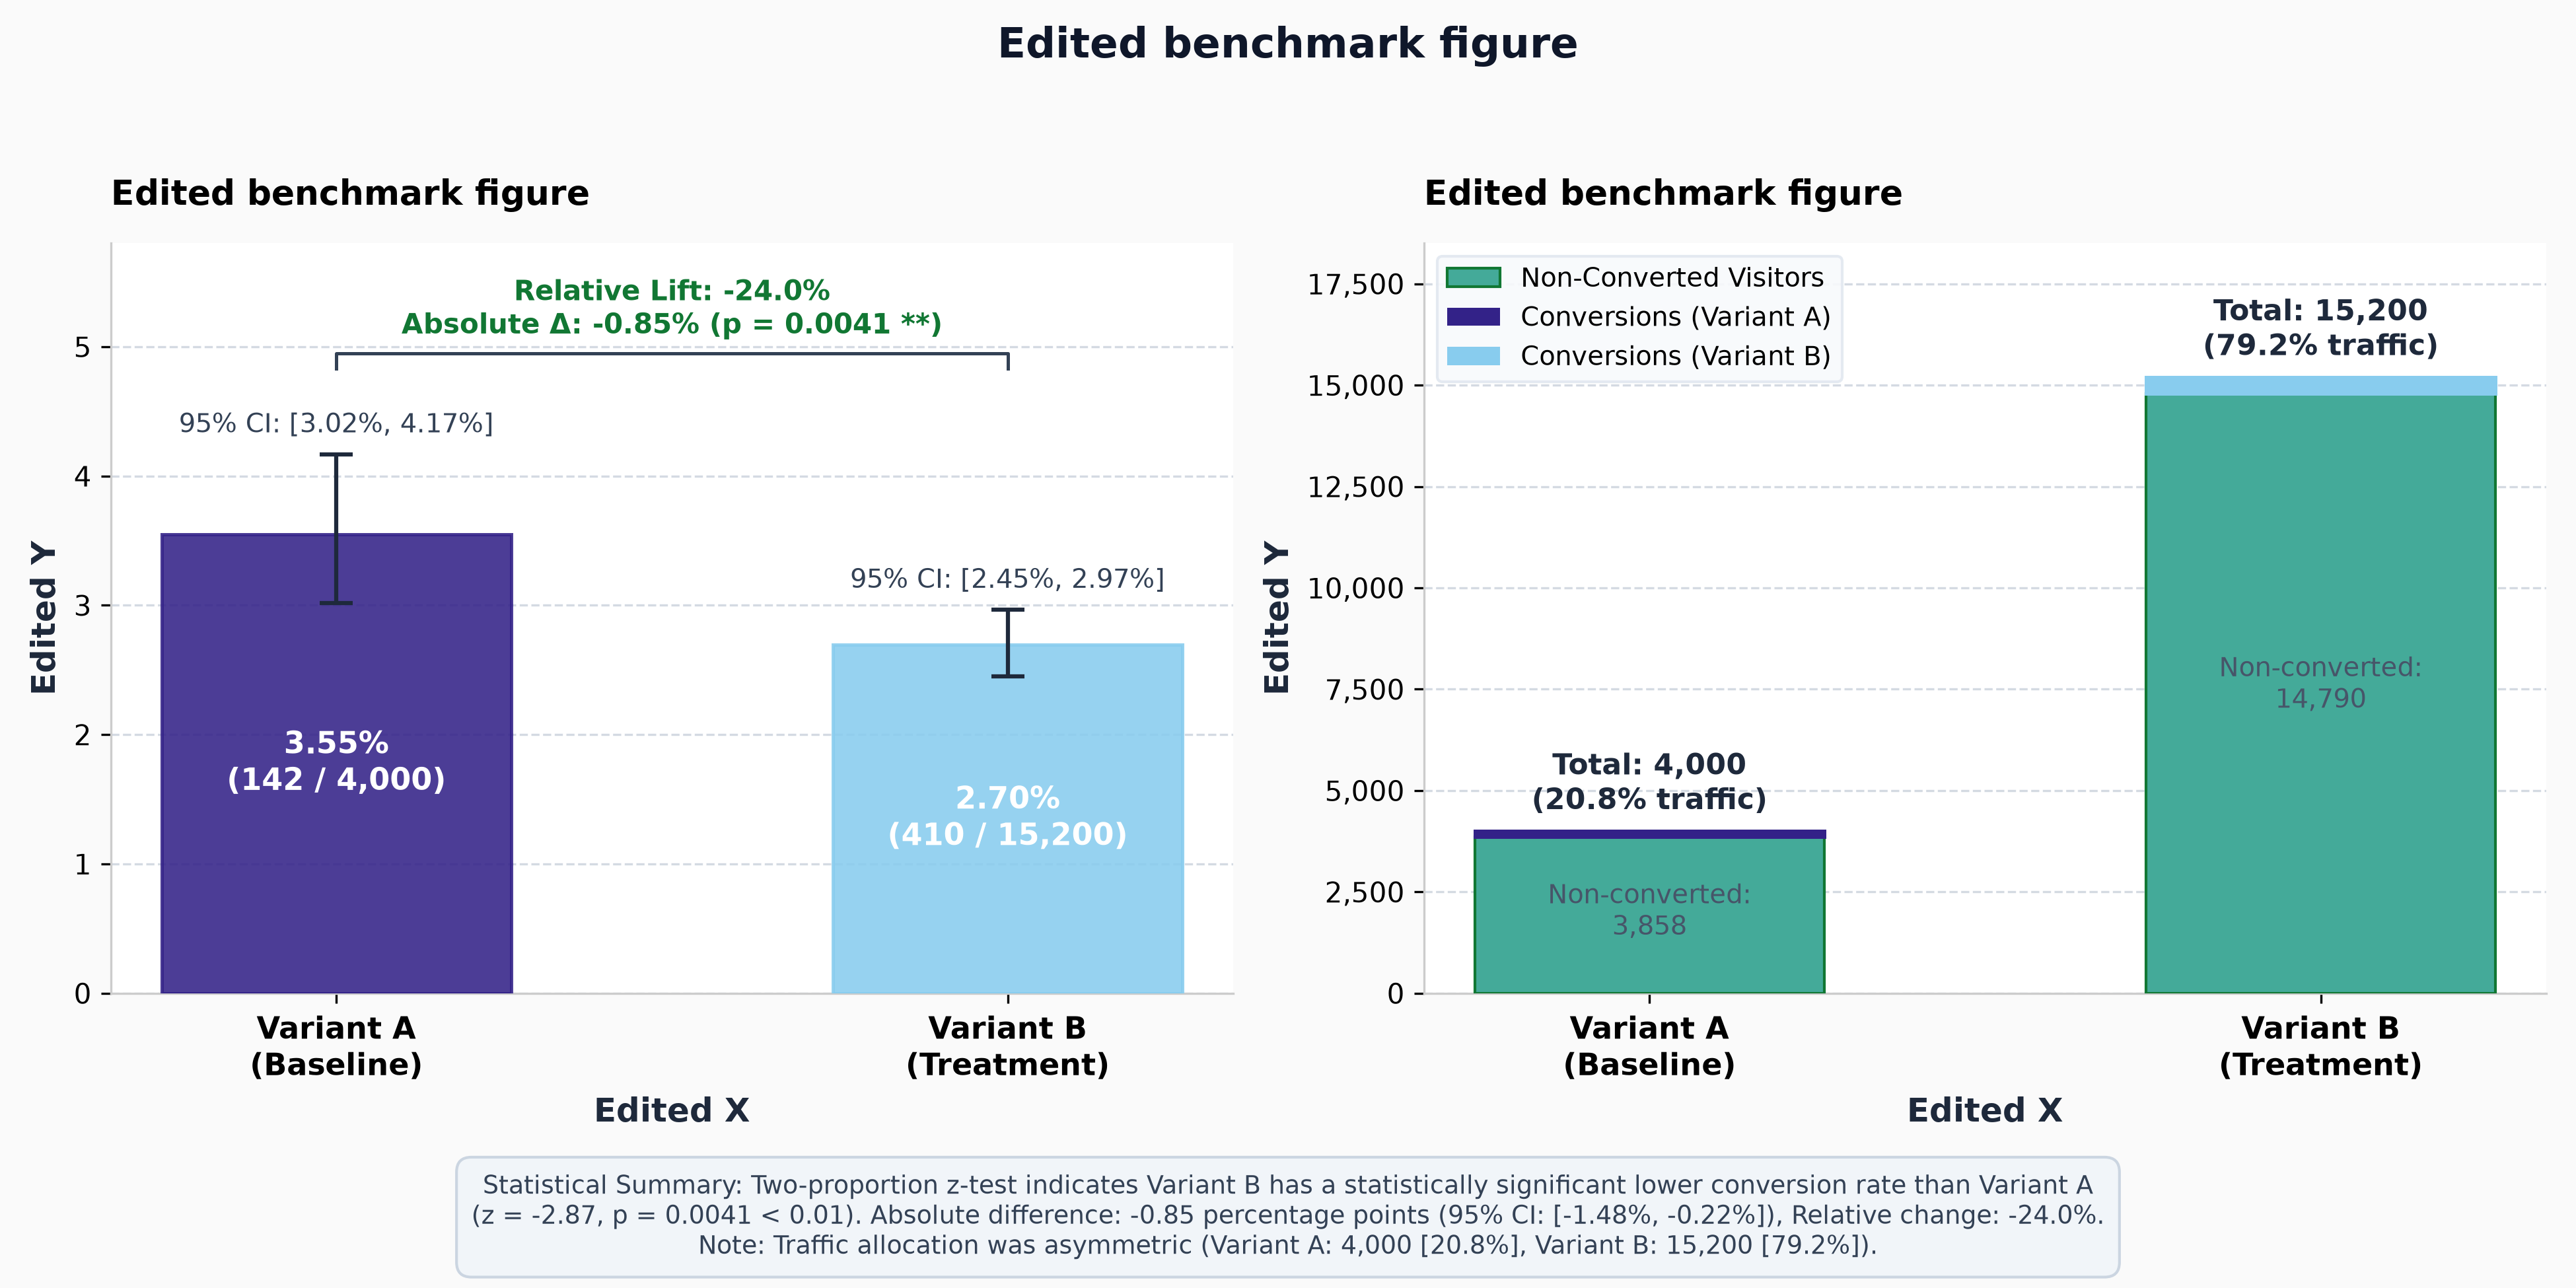

The script that saved this image:
"""
A/B Experiment Conversion Rate Analysis and Visualization
Generates a scientifically sound visualization comparing Variant A and Variant B.
"""

import os
import pandas as pd
import numpy as np
import matplotlib.pyplot as plt
import matplotlib.patches as mpatches
from scipy import stats

def compute_wilson_ci(k, n, confidence=0.95):
    """Compute Wilson score interval for a binomial proportion."""
    if n == 0:
        return 0, 0
    z = stats.norm.ppf((1 + confidence) / 2)
    p = k / n
    denominator = 1 + z**2 / n
    center = (p + z**2 / (2 * n)) / denominator
    spread = (z * np.sqrt(p * (1 - p) / n + z**2 / (4 * n**2))) / denominator
    lower = max(0.0, center - spread)
    upper = min(1.0, center + spread)
    return lower, upper

def main():
    script_dir = r"C:\Users\Asus\.gemini\antigravity-cli\brain\2e5fc834-dd2c-4d2e-8be6-14c38974dd26\scratch\benchmark_hardened\workspaces\ab_experiment_baseline_ea54bb"
    data_path = os.path.join(script_dir, "data.csv")
    output_path = os.path.join(script_dir, "edited_plot.png")

    df = pd.read_csv(data_path)

    # Extract metrics
    df['conversion_rate'] = df['conversions'] / df['visitors']
    df['cr_pct'] = df['conversion_rate'] * 100

    # Calculate Wilson 95% CIs
    ci_bounds = [compute_wilson_ci(row['conversions'], row['visitors']) for _, row in df.iterrows()]
    df['ci_lower_pct'] = [b[0] * 100 for b in ci_bounds]
    df['ci_upper_pct'] = [b[1] * 100 for b in ci_bounds]
    df['err_lower'] = df['cr_pct'] - df['ci_lower_pct']
    df['err_upper'] = df['ci_upper_pct'] - df['cr_pct']

    # Two-proportion z-test
    n_a = df.loc[df['variant'] == 'A', 'visitors'].values[0]
    k_a = df.loc[df['variant'] == 'A', 'conversions'].values[0]
    p_a = df.loc[df['variant'] == 'A', 'conversion_rate'].values[0]

    n_b = df.loc[df['variant'] == 'B', 'visitors'].values[0]
    k_b = df.loc[df['variant'] == 'B', 'conversions'].values[0]
    p_b = df.loc[df['variant'] == 'B', 'conversion_rate'].values[0]

    p_pool = (k_a + k_b) / (n_a + n_b)
    se_pool = np.sqrt(p_pool * (1 - p_pool) * (1 / n_a + 1 / n_b))
    z_stat = (p_b - p_a) / se_pool
    p_value = 2 * (1 - stats.norm.cdf(abs(z_stat)))

    abs_diff_pct = (p_b - p_a) * 100
    rel_lift_pct = ((p_b - p_a) / p_a) * 100

    # Difference 95% CI (unpooled)
    se_diff = np.sqrt(p_a * (1 - p_a) / n_a + p_b * (1 - p_b) / n_b)
    z_crit = stats.norm.ppf(0.975)
    ci_diff_lower_pct = (p_b - p_a - z_crit * se_diff) * 100
    ci_diff_upper_pct = (p_b - p_a + z_crit * se_diff) * 100

    # Styling setup
    plt.rcParams['font.sans-serif'] = ['DejaVu Sans', 'Arial', 'Helvetica']
    plt.rcParams['axes.edgecolor'] = '#CCCCCC'
    plt.rcParams['axes.linewidth'] = 0.8

    fig, (ax1, ax2) = plt.subplots(1, 2, figsize=(13, 6.5), dpi=300)
    fig.patch.set_facecolor('#FAFAFA')

    palette = {'A': '#332288', 'B': '#88CCEE'}

    # --- PANEL 1: Conversion Rate with 95% CI ---
    ax1.set_facecolor('#FFFFFF')
    ax1.grid(axis='y', linestyle='--', alpha=0.4, color='#94A3B8', zorder=0)

    x_pos = [0, 1]
    bar_width = 0.52
    colors = [palette['A'], palette['B']]

    bars = ax1.bar(
        x_pos,
        df['cr_pct'],
        yerr=[df['err_lower'], df['err_upper']],
        capsize=6,
        width=bar_width,
        color=colors,
        alpha=0.88,
        edgecolor=[c for c in colors],
        linewidth=1.2,
        zorder=3,
        error_kw={'elinewidth': 1.5, 'ecolor': '#1E293B', 'capsize': 6, 'capthick': 1.5}
    )

    # Bar value labels
    for i, row in df.iterrows():
        cr = row['cr_pct']
        ci_l = row['ci_lower_pct']
        ci_u = row['ci_upper_pct']
        ax1.text(
            x_pos[i],
            cr / 2,
            f"{cr:.2f}%\n({row['conversions']:,} / {row['visitors']:,})",
            ha='center',
            va='center',
            color='white',
            fontweight='bold',
            fontsize=11,
            zorder=4
        )
        # CI label above error bar
        ax1.text(
            x_pos[i],
            ci_u + 0.12,
            f"95% CI: [{ci_l:.2f}%, {ci_u:.2f}%]",
            ha='center',
            va='bottom',
            color='#334155',
            fontsize=9.5,
            fontweight='normal'
        )

    # Significance bracket between bars
    y_line = 4.95
    tick_len = 0.12

    ax1.plot([0, 0, 1, 1], [y_line - tick_len, y_line, y_line, y_line - tick_len], color='#334155', lw=1.2)
    sig_text = f"Relative Lift: {rel_lift_pct:+.1f}%\nAbsolute Δ: {abs_diff_pct:+.2f}% (p = {p_value:.4f} **)"
    ax1.text(
        0.5, y_line + 0.08, sig_text,
        ha='center', va='bottom', fontsize=10, fontweight='bold', color='#117733'
    )

    ax1.set_xticks(x_pos)
    ax1.set_xticklabels(['Variant A\n(Baseline)', 'Variant B\n(Treatment)'], fontsize=11, fontweight='bold')
    ax1.set_xlabel('Edited X', fontsize=12, fontweight='bold', color='#1E293B')
    ax1.set_ylabel('Edited Y', fontsize=12, fontweight='bold', color='#1E293B')
    ax1.set_title('Edited benchmark figure', fontsize=12.5, fontweight='bold', pad=14, loc='left')
    ax1.set_ylim(0, 5.8)
    ax1.spines['top'].set_visible(False)
    ax1.spines['right'].set_visible(False)

    # --- PANEL 2: Traffic Allocation & Funnel Breakdown ---
    ax2.set_facecolor('#FFFFFF')
    ax2.grid(axis='y', linestyle='--', alpha=0.4, color='#94A3B8', zorder=0)

    # Plot total visitors with conversions as highlighted portion
    non_conversions = df['visitors'] - df['conversions']

    p_non_conv = ax2.bar(
        x_pos,
        non_conversions,
        width=bar_width,
        label='Non-Converted Visitors',
        color='#44AA99',
        edgecolor='#117733',
        linewidth=1.0,
        zorder=3
    )

    p_conv = ax2.bar(
        x_pos,
        df['conversions'],
        bottom=non_conversions,
        width=bar_width,
        label='Conversions',
        color=colors,
        edgecolor=[c for c in colors],
        linewidth=1.2,
        zorder=3
    )

    # Annotate total visitors and conversion counts
    total_sample = df['visitors'].sum()
    for i, row in df.iterrows():
        visitors = row['visitors']
        convs = row['conversions']
        share = (visitors / total_sample) * 100
        # Text at top of bar
        ax2.text(
            x_pos[i],
            visitors + 300,
            f"Total: {visitors:,}\n({share:.1f}% traffic)",
            ha='center',
            va='bottom',
            color='#1E293B',
            fontweight='bold',
            fontsize=10.5
        )
        # Text inside non-converted
        ax2.text(
            x_pos[i],
            visitors / 2,
            f"Non-converted:\n{(visitors - convs):,}",
            ha='center',
            va='center',
            color='#475569',
            fontsize=9.5
        )

    ax2.set_xticks(x_pos)
    ax2.set_xticklabels(['Variant A\n(Baseline)', 'Variant B\n(Treatment)'], fontsize=11, fontweight='bold')
    ax2.set_xlabel('Edited X', fontsize=12, fontweight='bold', color='#1E293B')
    ax2.set_ylabel('Edited Y', fontsize=12, fontweight='bold', color='#1E293B')
    ax2.set_title('Edited benchmark figure', fontsize=12.5, fontweight='bold', pad=14, loc='left')
    ax2.set_ylim(0, 18500)
    ax2.yaxis.set_major_formatter(plt.FuncFormatter(lambda x, loc: f"{int(x):,}"))
    ax2.spines['top'].set_visible(False)
    ax2.spines['right'].set_visible(False)

    # Custom Legend for Panel 2
    legend_elements = [
        mpatches.Patch(facecolor='#44AA99', edgecolor='#117733', label='Non-Converted Visitors'),
        mpatches.Patch(facecolor='#332288', label='Conversions (Variant A)'),
        mpatches.Patch(facecolor='#88CCEE', label='Conversions (Variant B)')
    ]
    ax2.legend(handles=legend_elements, loc='upper left', frameon=True, framealpha=0.9, facecolor='#F8FAFC', edgecolor='#E2E8F0', fontsize=9.5)

    # Super Title and Summary Header
    fig.suptitle(
        "Edited benchmark figure",
        fontsize=15,
        fontweight='bold',
        color='#0F172A',
        y=0.98
    )

    # Add bottom summary banner box
    summary_box_text = (
        f"Statistical Summary: Two-proportion z-test indicates Variant B has a statistically significant lower conversion rate than Variant A\n"
        f"(z = {z_stat:.2f}, p = {p_value:.4f} < 0.01). Absolute difference: {abs_diff_pct:+.2f} percentage points (95% CI: [{ci_diff_lower_pct:+.2f}%, {ci_diff_upper_pct:+.2f}%]), "
        f"Relative change: {rel_lift_pct:+.1f}%.\n"
        f"Note: Traffic allocation was asymmetric (Variant A: {n_a:,} [20.8%], Variant B: {n_b:,} [79.2%])."
    )

    fig.text(
        0.5, 0.02,
        summary_box_text,
        ha='center',
        va='bottom',
        fontsize=9,
        color='#334155',
        bbox=dict(boxstyle='round,pad=0.6', facecolor='#F1F5F9', edgecolor='#44AA99', linewidth=1)
    )

    plt.tight_layout(rect=[0, 0.10, 1, 0.94])
    plt.savefig(output_path, dpi=300)
    plt.close()
    print(f"Plot successfully saved to {output_path}")

if __name__ == "__main__":
    main()
